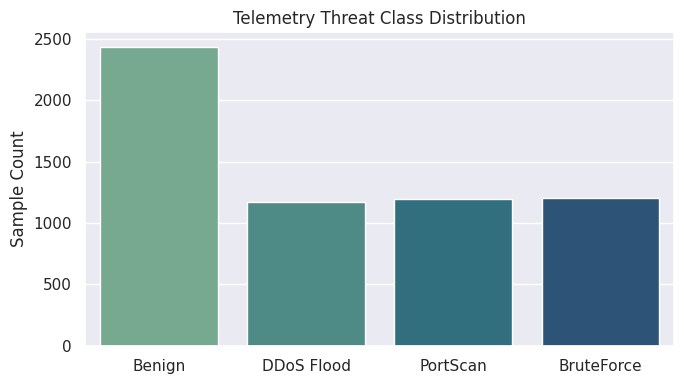
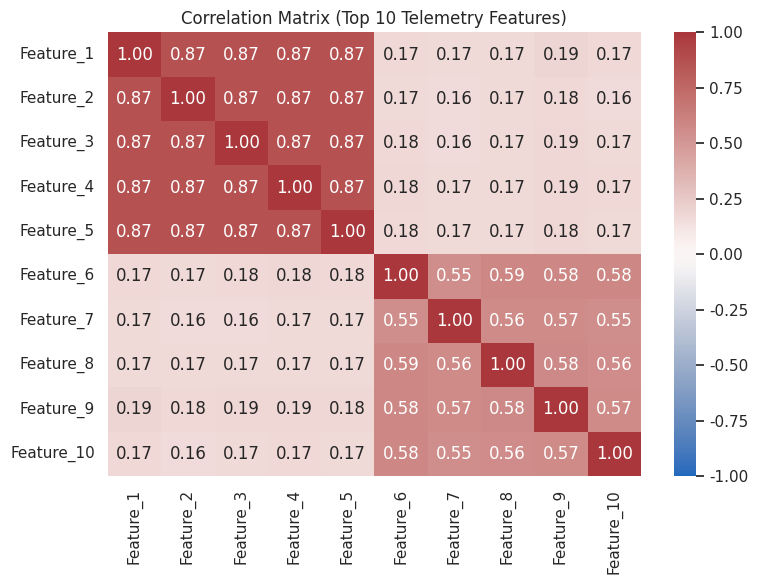
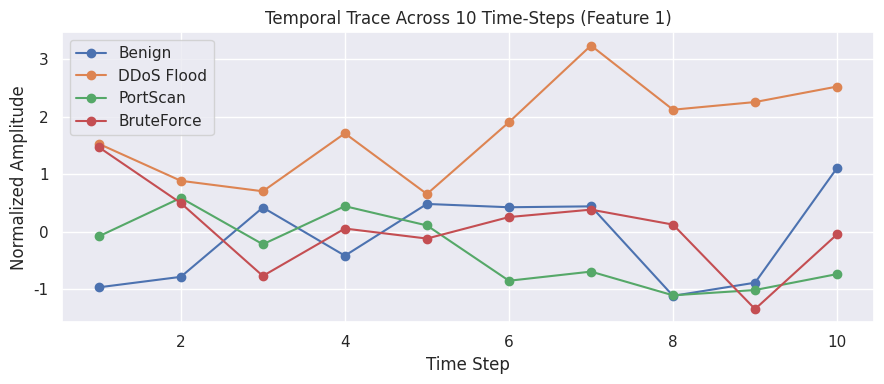

The matplotlib source for these figures, in order:
import numpy as np
import pandas as pd
import matplotlib.pyplot as plt
import seaborn as sns

def generate_telemetry_dataset(n_samples=6000, timesteps=10, n_features=20):
    # Set random seed for reproducibility
    np.random.seed(42)
    
    # 0: Benign (40%), 1: DDoS (20%), 2: PortScan (20%), 3: BruteForce (20%)
    y = np.random.choice([0, 1, 2, 3], size=n_samples, p=[0.40, 0.20, 0.20, 0.20])
    
    # Ambient baseline network telemetry with realistic variance
    X = np.random.normal(loc=0.0, scale=0.85, size=(n_samples, timesteps, n_features))
    
    for i in range(n_samples):
        # Ambient random network jitter on all telemetry channels
        jitter = np.random.normal(0, 0.25, size=(timesteps, n_features))
        X[i] += jitter
        
        if y[i] == 1:  # DDoS: packet volume surge + temporal ramp
            ramp = np.linspace(0.8, 2.2, timesteps)[:, None] * np.random.uniform(0.7, 1.2)
            X[i, :, :5] += ramp + np.random.normal(0.4, 0.3, size=(timesteps, 5))
            
        elif y[i] == 2:  # PortScan: short bursts in packet frequency & small lengths
            scan_steps = np.random.choice(timesteps, size=np.random.randint(4, 8), replace=False)
            X[i, scan_steps, 5:10] -= np.random.uniform(1.0, 1.8, size=(len(scan_steps), 5))
            
        elif y[i] == 3:  # BruteForce: intermittent spikes on authentication/flag features
            spike_mask = np.random.binomial(1, 0.45, size=(timesteps, 5))
            X[i, :, 15:] += spike_mask * np.random.normal(1.4, 0.5, size=(timesteps, 5))

    return X, y

def export_eda_visualizations(X, y):
    sns.set_theme(style="darkgrid")
    class_names = ['Benign', 'DDoS Flood', 'PortScan', 'BruteForce']
    
    # 1. Class Distribution
    plt.figure(figsize=(7, 4))
    counts = pd.Series(y).value_counts().sort_index()
    sns.barplot(x=[class_names[i] for i in counts.index], y=counts.values, palette="crest")
    plt.title("Telemetry Threat Class Distribution")
    plt.ylabel("Sample Count")
    plt.tight_layout()
    plt.savefig("viz_class_distribution.png", dpi=300)
    plt.close()

    # 2. Feature Correlation Heatmap (Top 10 features aggregated across time)
    plt.figure(figsize=(8, 6))
    X_mean = X.mean(axis=1)[:, :10]
    df_corr = pd.DataFrame(X_mean, columns=[f"Feature_{i+1}" for i in range(10)]).corr()
    sns.heatmap(df_corr, cmap="vlag", annot=True, fmt=".2f", vmin=-1, vmax=1)
    plt.title("Correlation Matrix (Top 10 Telemetry Features)")
    plt.tight_layout()
    plt.savefig("viz_feature_correlation.png", dpi=300)
    plt.close()

    # 3. Temporal Trace Comparison
    plt.figure(figsize=(9, 4))
    for cls_idx, label in enumerate(class_names):
        sample_idx = np.where(y == cls_idx)[0][0]
        plt.plot(range(1, 11), X[sample_idx, :, 0], marker='o', label=label)
    plt.title("Temporal Trace Across 10 Time-Steps (Feature 1)")
    plt.xlabel("Time Step")
    plt.ylabel("Normalized Amplitude")
    plt.legend()
    plt.tight_layout()
    plt.savefig("viz_temporal_trace.png", dpi=300)
    plt.close()

if __name__ == "__main__":
    print("Generating telemetry dataset and EDA visualizations...")
    X, y = generate_telemetry_dataset()
    export_eda_visualizations(X, y)
    print("Generated viz_class_distribution.png, viz_feature_correlation.png, and viz_temporal_trace.png.")
